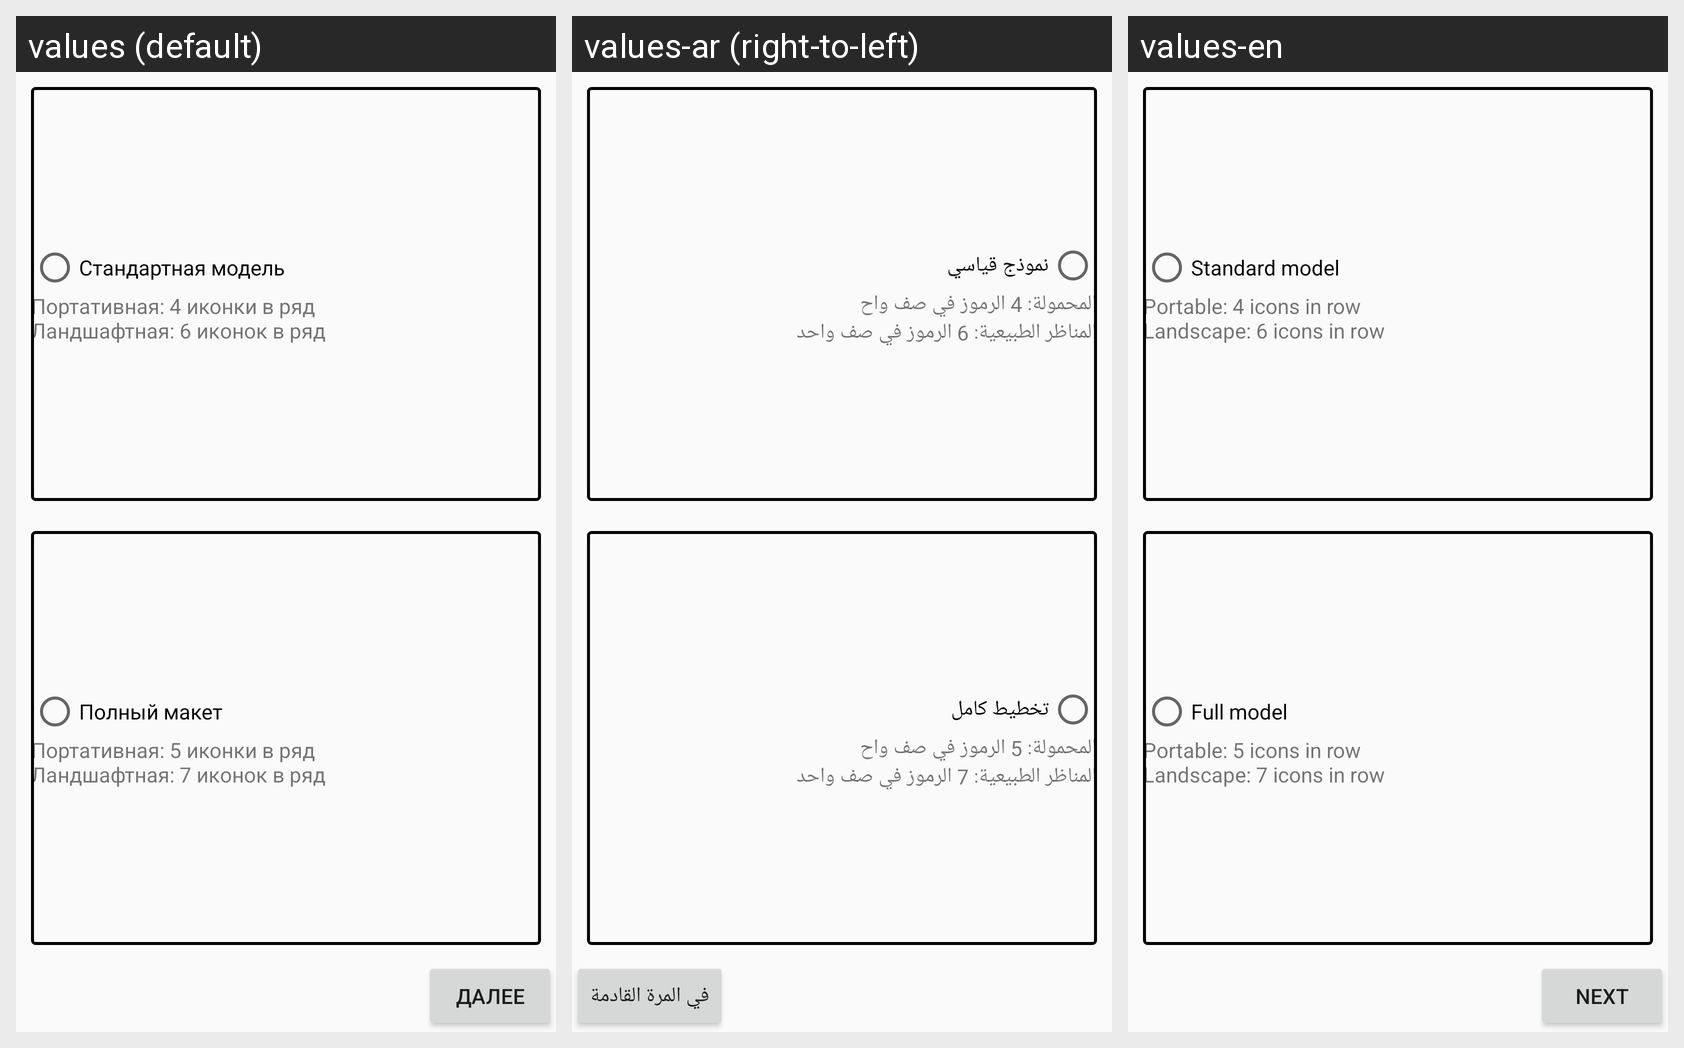

Here is an Android app screen in its default locale and in the app's own translations. Write out the translated-string differences for the strings that appear on this screen.
Android screen res/layout/fragment_model_choosing.xml rendered under 3 locales, left to right: values (default), values-ar (right-to-left), values-en. Device: Nexus 5 (rendered at 1080×1920; each locale shown at half size, 540×960, under a caption strip naming it); theme AppThemeLight.
Strings drawn on this screen, with the default value and each locale's value (text and hints the layout hard-codes, and strings that could not be matched under every locale, appear in the picture but are not listed):

title_standard_model
  values: Стандартная модель
  values-ar: نموذج قياسي
  values-en: Standard model

text_standard_model
  values: Портативная: 4 иконки в ряд
      Ландшафтная: 6 иконок в ряд
  values-ar: المحمولة: 4 الرموز في صف واح
      المناظر الطبيعية: 6 الرموز في صف واحد
  values-en: Portable: 4 icons in row
      Landscape: 6 icons in row

title_full_model
  values: Полный макет
  values-ar: تخطيط كامل
  values-en: Full model

text_full_model
  values: Портативная: 5 иконки в ряд
      Ландшафтная: 7 иконок в ряд
  values-ar: المحمولة: 5 الرموز في صف واح
      المناظر الطبيعية: 7 الرموز في صف واحد
  values-en: Portable: 5 icons in row
      Landscape: 7 icons in row

next_button_text
  values: Далее
  values-ar: في المرة القادمة
  values-en: Next
